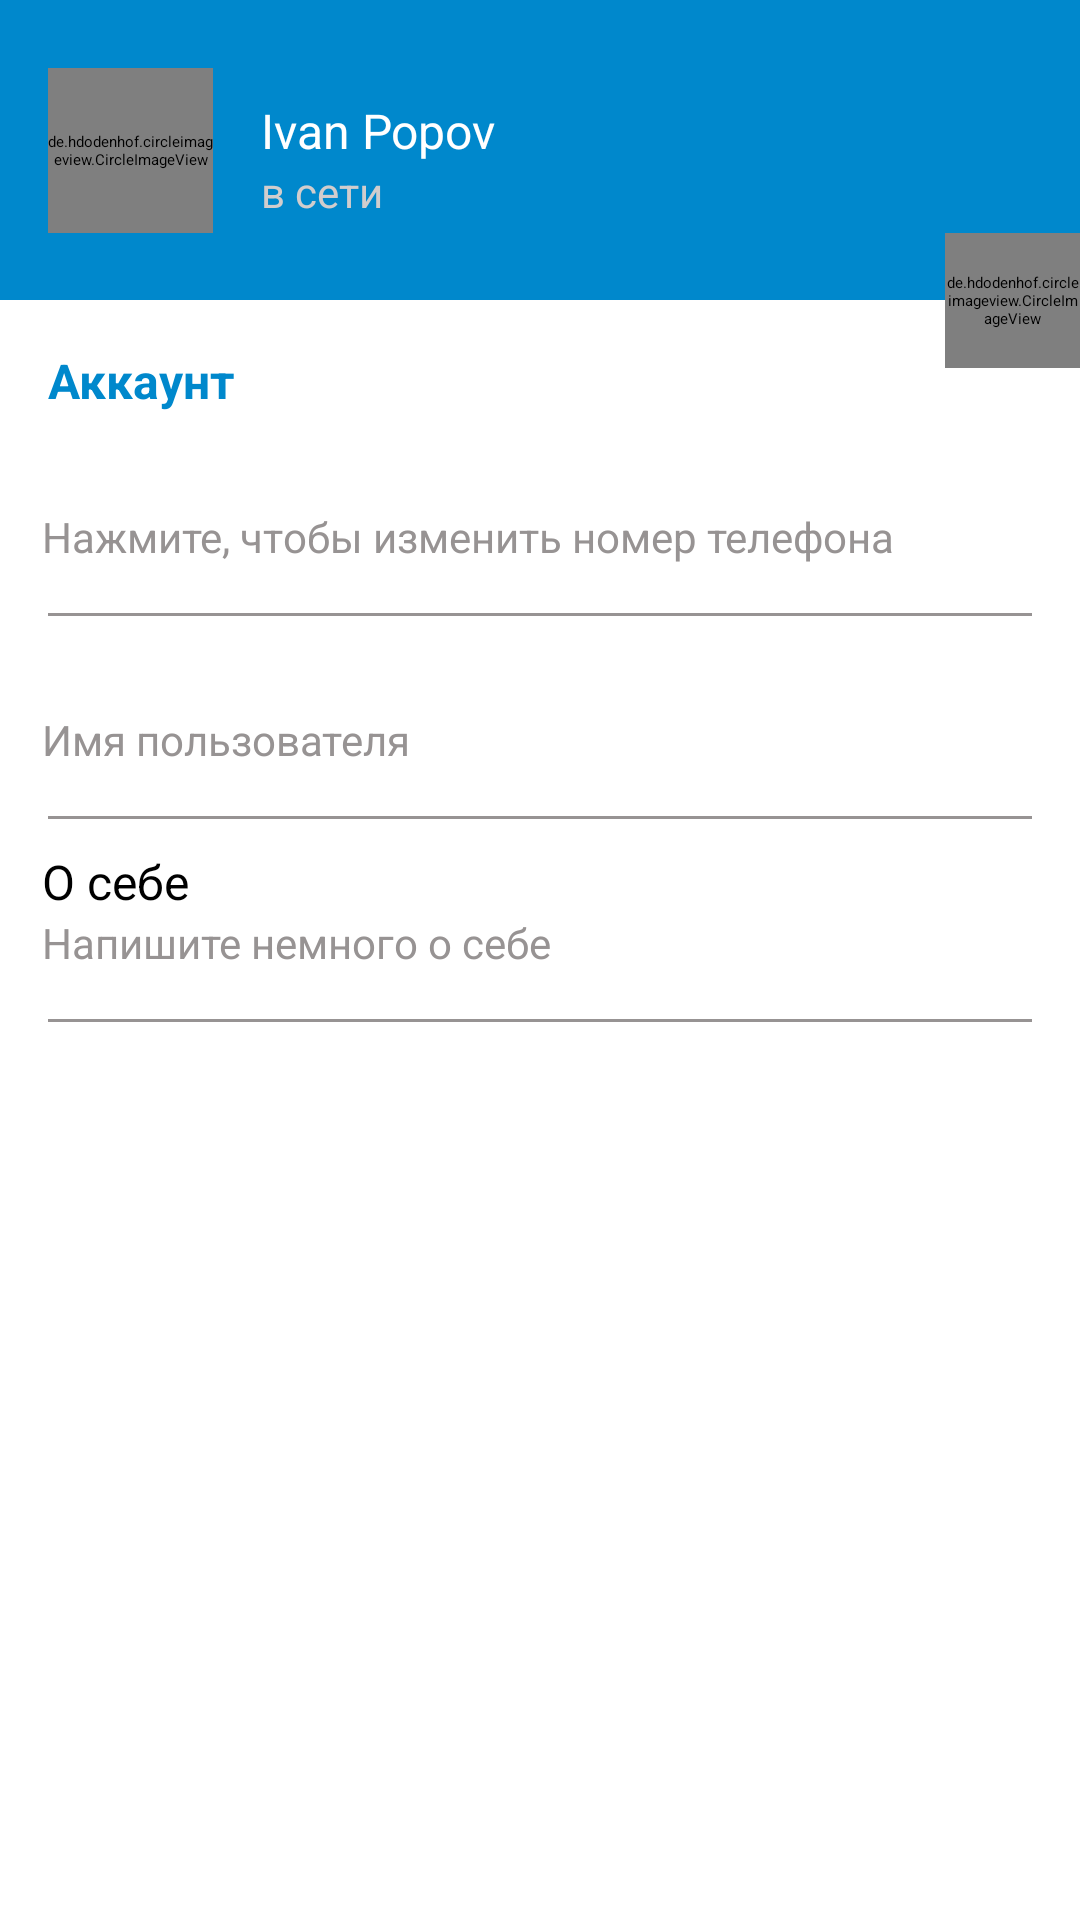

Layout XML and referenced resources for this Android screen:
<!-- AndroidManifest.xml: application theme AppThemeLight -->
<!-- res/layout/fragment_settings.xml -->
<?xml version="1.0" encoding="utf-8"?>
<androidx.constraintlayout.widget.ConstraintLayout xmlns:android="http://schemas.android.com/apk/res/android"
    xmlns:app="http://schemas.android.com/apk/res-auto"
    xmlns:tools="http://schemas.android.com/tools"
    android:layout_width="match_parent"
    android:layout_height="match_parent"
    tools:context=".ui.screens.settings.SettingsFragment">

    <androidx.constraintlayout.widget.ConstraintLayout
        android:id="@+id/settings_header_bloc"
        android:layout_width="match_parent"
        android:layout_height="100dp"
        android:background="@color/colorPrimary"
        app:layout_constraintEnd_toEndOf="parent"
        app:layout_constraintStart_toStartOf="parent"
        app:layout_constraintTop_toTopOf="parent">

        <de.hdodenhof.circleimageview.CircleImageView
            android:id="@+id/settings_user_photo"
            android:layout_width="55dp"
            android:layout_height="55dp"
            android:layout_marginStart="16dp"
            android:src="@drawable/person"
            app:civ_border_color="#FF000000"
            app:civ_circle_background_color="@color/colorAccent"
            app:layout_constraintBottom_toBottomOf="parent"
            app:layout_constraintStart_toStartOf="parent"
            app:layout_constraintTop_toTopOf="parent" />

        <TextView
            android:id="@+id/settings_full_name"
            android:layout_width="0dp"
            android:layout_height="wrap_content"
            android:layout_marginStart="16dp"
            android:layout_marginTop="10dp"
            android:text="@string/ivan_popov"
            android:textColor="@color/colorAccent"
            android:textSize="16sp"
            app:layout_constraintEnd_toEndOf="parent"
            app:layout_constraintStart_toEndOf="@+id/settings_user_photo"
            app:layout_constraintTop_toTopOf="@+id/settings_user_photo" />

        <TextView
            android:id="@+id/settings_status"
            android:layout_width="0dp"
            android:layout_height="wrap_content"
            android:layout_marginStart="16dp"
            android:text="@string/connect"
            android:textColor="@color/colorAccentDark"
            android:textSize="14sp"
            app:layout_constraintEnd_toEndOf="parent"
            app:layout_constraintStart_toEndOf="@+id/settings_user_photo"
            app:layout_constraintTop_toBottomOf="@+id/settings_full_name" />

    </androidx.constraintlayout.widget.ConstraintLayout>

    <TextView
        android:id="@+id/settings_text_account"
        android:layout_width="match_parent"
        android:layout_height="wrap_content"
        android:layout_marginStart="16dp"
        android:layout_marginTop="16dp"
        android:text="@string/text_account"
        android:textColor="@color/colorPrimary"
        android:textSize="16sp"
        android:textStyle="bold"
        app:layout_constraintTop_toBottomOf="@id/settings_header_bloc" />

    <androidx.constraintlayout.widget.ConstraintLayout
        android:id="@+id/settings_btn_change_number_phone"
        style="@style/settingsButtons"
        app:layout_constraintEnd_toEndOf="parent"
        app:layout_constraintStart_toStartOf="parent"
        app:layout_constraintTop_toBottomOf="@id/settings_text_account">

        <TextView
            android:id="@+id/settings_phone_number"
            style="@style/normalText"
            tools:text="@string/_1188561874"
            app:layout_constraintStart_toStartOf="parent"
            app:layout_constraintTop_toTopOf="@id/settings_btn_change_number_phone" />

        <TextView
            android:id="@+id/settings_label_phone_number"
            style="@style/smallText"
            android:text="@string/settings_phone_number"
            app:layout_constraintStart_toStartOf="parent"
            app:layout_constraintTop_toBottomOf="@id/settings_phone_number" />

        <View
            style="@style/separator"
            app:layout_constraintEnd_toEndOf="parent"
            app:layout_constraintStart_toStartOf="parent"
            app:layout_constraintTop_toBottomOf="@id/settings_label_phone_number" />
    </androidx.constraintlayout.widget.ConstraintLayout>

    <androidx.constraintlayout.widget.ConstraintLayout
        android:id="@+id/settings_btn_change_username"
        style="@style/settingsButtons"
        app:layout_constraintEnd_toEndOf="parent"
        app:layout_constraintStart_toStartOf="parent"
        app:layout_constraintTop_toBottomOf="@id/settings_btn_change_number_phone">

        <TextView
            android:id="@+id/settings_username"
            style="@style/normalText"
            tools:text="@string/ivanpopoff"
            app:layout_constraintStart_toStartOf="parent"
            app:layout_constraintTop_toTopOf="@id/settings_btn_change_username" />

        <TextView
            android:id="@+id/settings_label_username"
            style="@style/smallText"
            android:text="@string/settings_name"
            app:layout_constraintStart_toStartOf="parent"
            app:layout_constraintTop_toBottomOf="@id/settings_username" />

        <View
            style="@style/separator"
            app:layout_constraintEnd_toEndOf="parent"
            app:layout_constraintStart_toStartOf="parent"
            app:layout_constraintTop_toBottomOf="@id/settings_label_username" />
    </androidx.constraintlayout.widget.ConstraintLayout>

    <androidx.constraintlayout.widget.ConstraintLayout
        android:id="@+id/settings_btn_change_bio"
        style="@style/settingsButtons"
        app:layout_constraintEnd_toEndOf="parent"
        app:layout_constraintStart_toStartOf="parent"
        app:layout_constraintTop_toBottomOf="@id/settings_btn_change_username">

        <TextView
            android:id="@+id/settings_bio"
            style="@style/normalText"
            android:text="@string/settings_bio"
            app:layout_constraintStart_toStartOf="parent"
            app:layout_constraintTop_toTopOf="@id/settings_btn_change_bio" />

        <TextView
            android:id="@+id/settings_label_bio"
            style="@style/smallText"
            android:text="@string/settings_label_bio"
            app:layout_constraintStart_toStartOf="parent"
            app:layout_constraintTop_toBottomOf="@id/settings_bio" />

        <View
            style="@style/separator"
            app:layout_constraintEnd_toEndOf="parent"
            app:layout_constraintStart_toStartOf="parent"
            app:layout_constraintTop_toBottomOf="@id/settings_label_bio" />
    </androidx.constraintlayout.widget.ConstraintLayout>

    <de.hdodenhof.circleimageview.CircleImageView
        android:id="@+id/settings_change_photo"
        android:layout_width="45dp"
        android:layout_height="45dp"
        android:src="@drawable/camera"
        app:civ_border_color="@color/colorGrey"
        app:civ_circle_background_color="@color/colorAccent"
        app:layout_constraintBottom_toBottomOf="@+id/settings_header_bloc"
        app:layout_constraintEnd_toEndOf="parent"
        app:layout_constraintTop_toBottomOf="@+id/settings_header_bloc" />

</androidx.constraintlayout.widget.ConstraintLayout>
<!-- resources referenced by this layout -->
<resources>
  <color name="colorAccent">#FFFFFF</color>
  <color name="colorAccentDark">#D1CDCD</color>
  <color name="colorGrey">#979393</color>
  <color name="colorPrimary">#0088CC</color>
  <string name="_1188561874">+1188561874</string>
  <string name="connect">в сети</string>
  <string name="ivan_popov">Ivan Popov</string>
  <string name="ivanpopoff">ivanpopoff</string>
  <string name="settings_bio">О себе</string>
  <string name="settings_label_bio">Напишите немного о себе</string>
  <string name="settings_name">Имя пользователя</string>
  <string name="settings_phone_number">Нажмите, чтобы изменить номер телефона</string>
  <string name="text_account">Аккаунт</string>
  <style name="normalText">
          <item name="android:layout_width">wrap_content</item>
          <item name="android:layout_height">wrap_content</item>
          <item name="android:textSize">16sp</item>
          <item name="android:textColor">@color/colorBlack</item>
          <item name="android:layout_marginStart">14dp</item>
      </style>
  <style name="separator">
          <item name="android:layout_width">match_parent</item>
          <item name="android:layout_height">1dp</item>
          <item name="android:background">@color/colorGrey</item>
          <item name="android:layout_marginTop">16dp</item>
          <item name="android:layout_marginStart">16dp</item>
          <item name="android:layout_marginEnd">16dp</item>
      </style>
  <style name="settingsButtons">
          <item name="android:layout_width">match_parent</item>
          <item name="android:layout_height">wrap_content</item>
          <item name="android:layout_marginTop">10dp</item>
          <item name="android:clickable">true</item>
          <item name="android:background">@drawable/ripple_effect</item>
          <item name="android:focusable">true</item>
      </style>
  <style name="smallText">
          <item name="android:layout_width">wrap_content</item>
          <item name="android:layout_height">wrap_content</item>
          <item name="android:textSize">14sp</item>
          <item name="android:textColor">@color/colorGrey</item>
          <item name="android:layout_marginStart">14dp</item>
      </style>
  <color name="colorBlack">#000000</color>
  <!-- drawable ripple_effect (drawable) -->
  <?xml version="1.0" encoding="utf-8"?>
  <ripple xmlns:android="http://schemas.android.com/apk/res/android"
      android:color="@color/colorGrey">
      <item android:state_pressed="true">
          <shape android:shape="rectangle">
              <solid android:color="@color/colorAccent" />
              <corners android:radius="4dp" />
          </shape>
      </item>
  </ripple>
  <color name="colorPrimaryDark">#007ACC</color>
  <style name="actionMenu" parent="Theme.AppCompat.Light">
          <item name="background">@color/colorAccent</item>
          <item name="actionMenuTextColor">@color/colorBlack</item>
      </style>
  <color name="material_drawer_background">#F9F9F9</color>
  <color name="material_drawer_primary_text">@color/colorBlack</color>
  <color name="material_drawer_primary_icon">#8A000000</color>
  <color name="material_drawer_secondary_text">#8A000000</color>
  <color name="material_drawer_hint_text">#42000000</color>
  <color name="material_drawer_divider">#1F000000</color>
  <color name="material_drawer_selected">#1F2196F3</color>
  <color name="material_drawer_selected_text">#2196F3</color>
  <color name="material_drawer_header_selection_text">@color/colorAccent</color>
</resources>
